Image classification data set "new622" (ztlmememe/Phase-Detection-Methods-for-Alzheimer-s-disease- on GitHub). Class labels (4): mild demented, moderate demented, non demented, very mild demented.

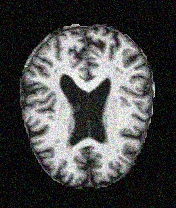
Label: very mild demented

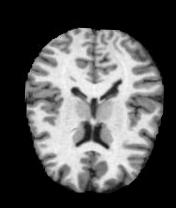
Label: non demented

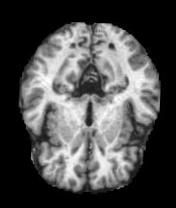
Label: mild demented

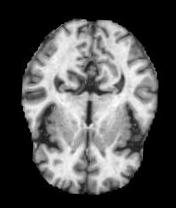
Label: non demented

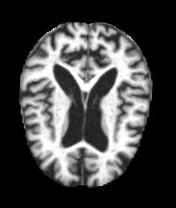
Label: moderate demented

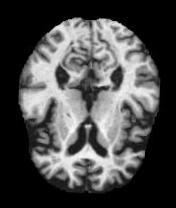
Label: mild demented
